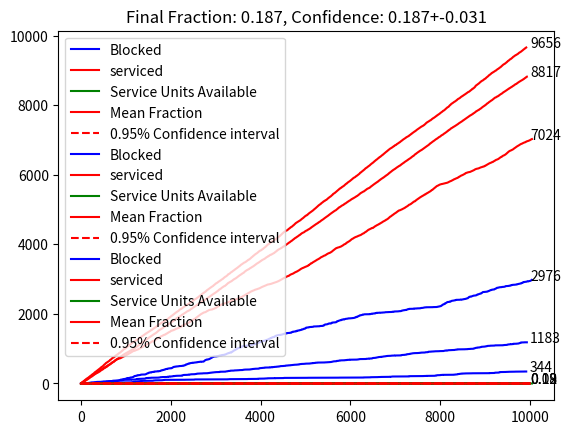

This figure's Python source:
from scipy.stats import poisson, erlang, pareto, bernoulli, expon, t
from math import sqrt, exp, log
import numpy as np
import matplotlib.pyplot as plt
import random


class ServiceUnit():
    """
    Represents a Service Unit
    """

    def __init__(self, mean_service_time, last_service=0, service_available=True, service_time_dist='expon'):

        # self.last_service = last_service
        self.next_service = 0

        self.service_available = service_available
        self.mean_service_time = mean_service_time
        self.service_time_dist = service_time_dist

    def exp_dist(self):
        rand = random.random()
        time_step = -self.mean_service_time * log(rand)

        return time_step

    def sample_service_time(self, time):
        """
        Sample next availability for service unit
        """

        if self.service_time_dist == 'expon':
            service_avail_time = time + self.exp_dist()

        elif self.service_time_dist == 'pareto':
            service_avail_time = time + pareto.rvs(self.mean_service_time)

        self.next_service = service_avail_time

    def update_service_status(self, time):
        """
        Function for updating service status of unit
        """
        if time >= self.next_service:
            self.service_available = True


class BlockSystem():
    """
    Class object to simulate a Discrete Event simulation program for a blocking system
    with no waiting room
    """

    def __init__(self,
                 num_service_units,
                 mean_service_time,
                 mean_customer_arrival,
                 customer_arrival_dist='expon',
                 service_time_dist='expon',
                 ):

        self.num_service_units = num_service_units
        self.mean_service_time = mean_service_time
        self.mean_customer_arrival = mean_customer_arrival
        self.customer_arrival_dist = customer_arrival_dist
        self.service_time_dist = service_time_dist

        # If we needed a waiting room
        # self.queue = deque()

    def exp_dist(self):
        rand = random.random()
        time_step = -self.mean_customer_arrival * log(rand)

        return time_step

    def customer_sample(self):
        """
        Function to draw bernoulli sample from Poisson dist.
        Used for arrival
        """

        if self.customer_arrival_dist == 'expon':
            #time_step = poisson.rvs(self.mean_customer_arrival)
            time_step = self.exp_dist()

        elif self.customer_arrival_dist == 'erlang':
            time_step = erlang.rvs(self.mean_customer_arrival)

        elif self.customer_arrival_dist == 'hyperexp':
            rand1 = random.random()
            rand2 = random.random()

            if rand1 < self.mean_customer_arrival[0][0]:
                time_step = -1/self.mean_customer_arrival[0][1] * log(rand2)
            else:
                time_step = -1/self.mean_customer_arrival[1][1] * log(rand2)

        return time_step

    def simulate(self, simulation_customers=10000, plot=False):
        """
        Simulate system
        """

        num_blocked = 0
        num_serviced = 0

        # Initialize lists for blocked/serviced customers
        service_available_list = [0] * (simulation_customers + 1)
        blocked_list = [0] * (simulation_customers + 1)
        serviced_list = [0] * (simulation_customers + 1)
        time_steps = [0]

        # Initialise service units
        service_units = [ServiceUnit(self.mean_service_time, service_time_dist=self.service_time_dist)
                         for i in range(self.num_service_units)]

        for service_unit in service_units:
            service_unit.last_service = 0
            service_unit.service_available = True

        iter_count = 1

        # Simulate system
        while num_blocked + num_serviced < simulation_customers:

            time_step = self.customer_sample()
            time_steps.append(time_steps[-1] + time_step)

            service_avail_count = 0

            # Update service units:
            for service_unit in service_units:
                service_unit.update_service_status(time_steps[-1])

                # Count number of service units available
                if service_unit.service_available:
                    service_avail_count += 1

            # Service the customer
            customer_serviced = False
            for service_unit in service_units:
                if service_unit.service_available:
                    customer_serviced = True

                    service_unit.service_available = False
                    service_unit.sample_service_time(time_steps[-1])
                    break

            # Log customer service
            if customer_serviced:
                num_serviced += 1
            else:
                num_blocked += 1

            # Log blocked and serviced
            blocked_list[iter_count] = num_blocked
            serviced_list[iter_count] = num_serviced
            service_available_list[iter_count] = service_avail_count

            iter_count += 1

        # Plot evolution of blocked vs. serviced units
        if plot:
            plt.plot(time_steps,
                     blocked_list, color='b', label='Blocked')

            plt.plot(time_steps,
                     serviced_list, color='r', label='serviced')

            plt.plot(time_steps, service_available_list,
                     color='g', label='Service Units Available')

            plt.text(len(blocked_list)-1,
                     blocked_list[-1], str(blocked_list[-1]))
            plt.text(len(serviced_list)-1,
                     serviced_list[-1], str(serviced_list[-1]))

            plt.title(
                f'#Service Units: {self.num_service_units}, Service Time: {self.mean_service_time}, Customer Arrival: {self.mean_customer_arrival}')
            plt.legend()
            plt.show()

        return blocked_list, serviced_list, service_available_list

    def __call__(self, simulations=10, simulation_customers=10000, alpha=0.05, plot=False):
        """
        Simulate system multiple times
        """

        simulations_list = []

        # Create a number of different simulations
        for _ in range(simulations):
            simulations_list.append(self.simulate(simulation_customers))

        simulations_mat = np.array(simulations_list)

        total_customers = simulations_mat[:, 0, 1:] + simulations_mat[:, 1, 1:]

        # Compute statistics
        means = (simulations_mat[:, 0, 1:] /
                 total_customers).mean(axis=0)
        std = (simulations_mat[:, 0, 1:] /
               total_customers).std(axis=0)
        CI_arr = std / sqrt(simulations) * t.ppf(1-alpha/2, simulations-1)

        conf_neg = means - CI_arr
        conf_pos = means + CI_arr

        # Plot confidence intervals
        if plot:
            plt.plot(list(range(simulation_customers)),
                     means, color='r', label='Mean Fraction')

            plt.plot(list(range(simulation_customers)), conf_pos, color='r',
                     linestyle='dashed')
            plt.plot(list(range(simulation_customers)), conf_neg, color='r',
                     linestyle='dashed', label=f'{1-alpha}% Confidence interval')

            plt.text(simulation_customers-1,
                     means[-1], str(round(means[-1], 2)))

            plt.title(
                f'Final Fraction: {round(means[-1], 3)}, Confidence: {round(means[-1], 3)}+-{round(CI_arr[-1], 3)}')

            plt.legend()
            plt.show()
        return means, CI_arr


# TESTING
num_service_units = 10
mean_service_time = 8
mean_customer_arrival = 1


system = BlockSystem(
    num_service_units=num_service_units,
    mean_service_time=mean_service_time,
    mean_customer_arrival=mean_customer_arrival,
    customer_arrival_dist='expon',  # expon/erlang/hyperexp
    service_time_dist='expon'  # expon/pareto
)

blocked, serviced, service_avail = system.simulate(
    simulation_customers=10000, plot=True)

system(simulations=10, simulation_customers=10000, plot=True)

# Pareto
num_service_units = 10
mean_service_time = 1.1
mean_customer_arrival = 1

system = BlockSystem(
    num_service_units=num_service_units,
    mean_service_time=mean_service_time,
    mean_customer_arrival=mean_customer_arrival,
    customer_arrival_dist='erlang',  # expon/erlang/hyperexp
    service_time_dist='pareto'  # expon/pareto
)

blocked, serviced, service_avail = system.simulate(
    simulation_customers=10000, plot=True)

system(simulations=10, simulation_customers=10000, plot=True)

# Hyper Exponential
num_service_units = 10
mean_service_time = 1
mean_customer_arrival = [(0.8, 0.8333), (0.2, 5)]
system = BlockSystem(
    num_service_units=num_service_units,
    mean_service_time=mean_service_time,
    mean_customer_arrival=mean_customer_arrival,
    customer_arrival_dist='hyperexp',
    service_time_dist='pareto'
)


blocked, serviced, service_avail = system.simulate(
    simulation_customers=10000, plot=True)

system(simulations=10, simulation_customers=10000, plot=True)
